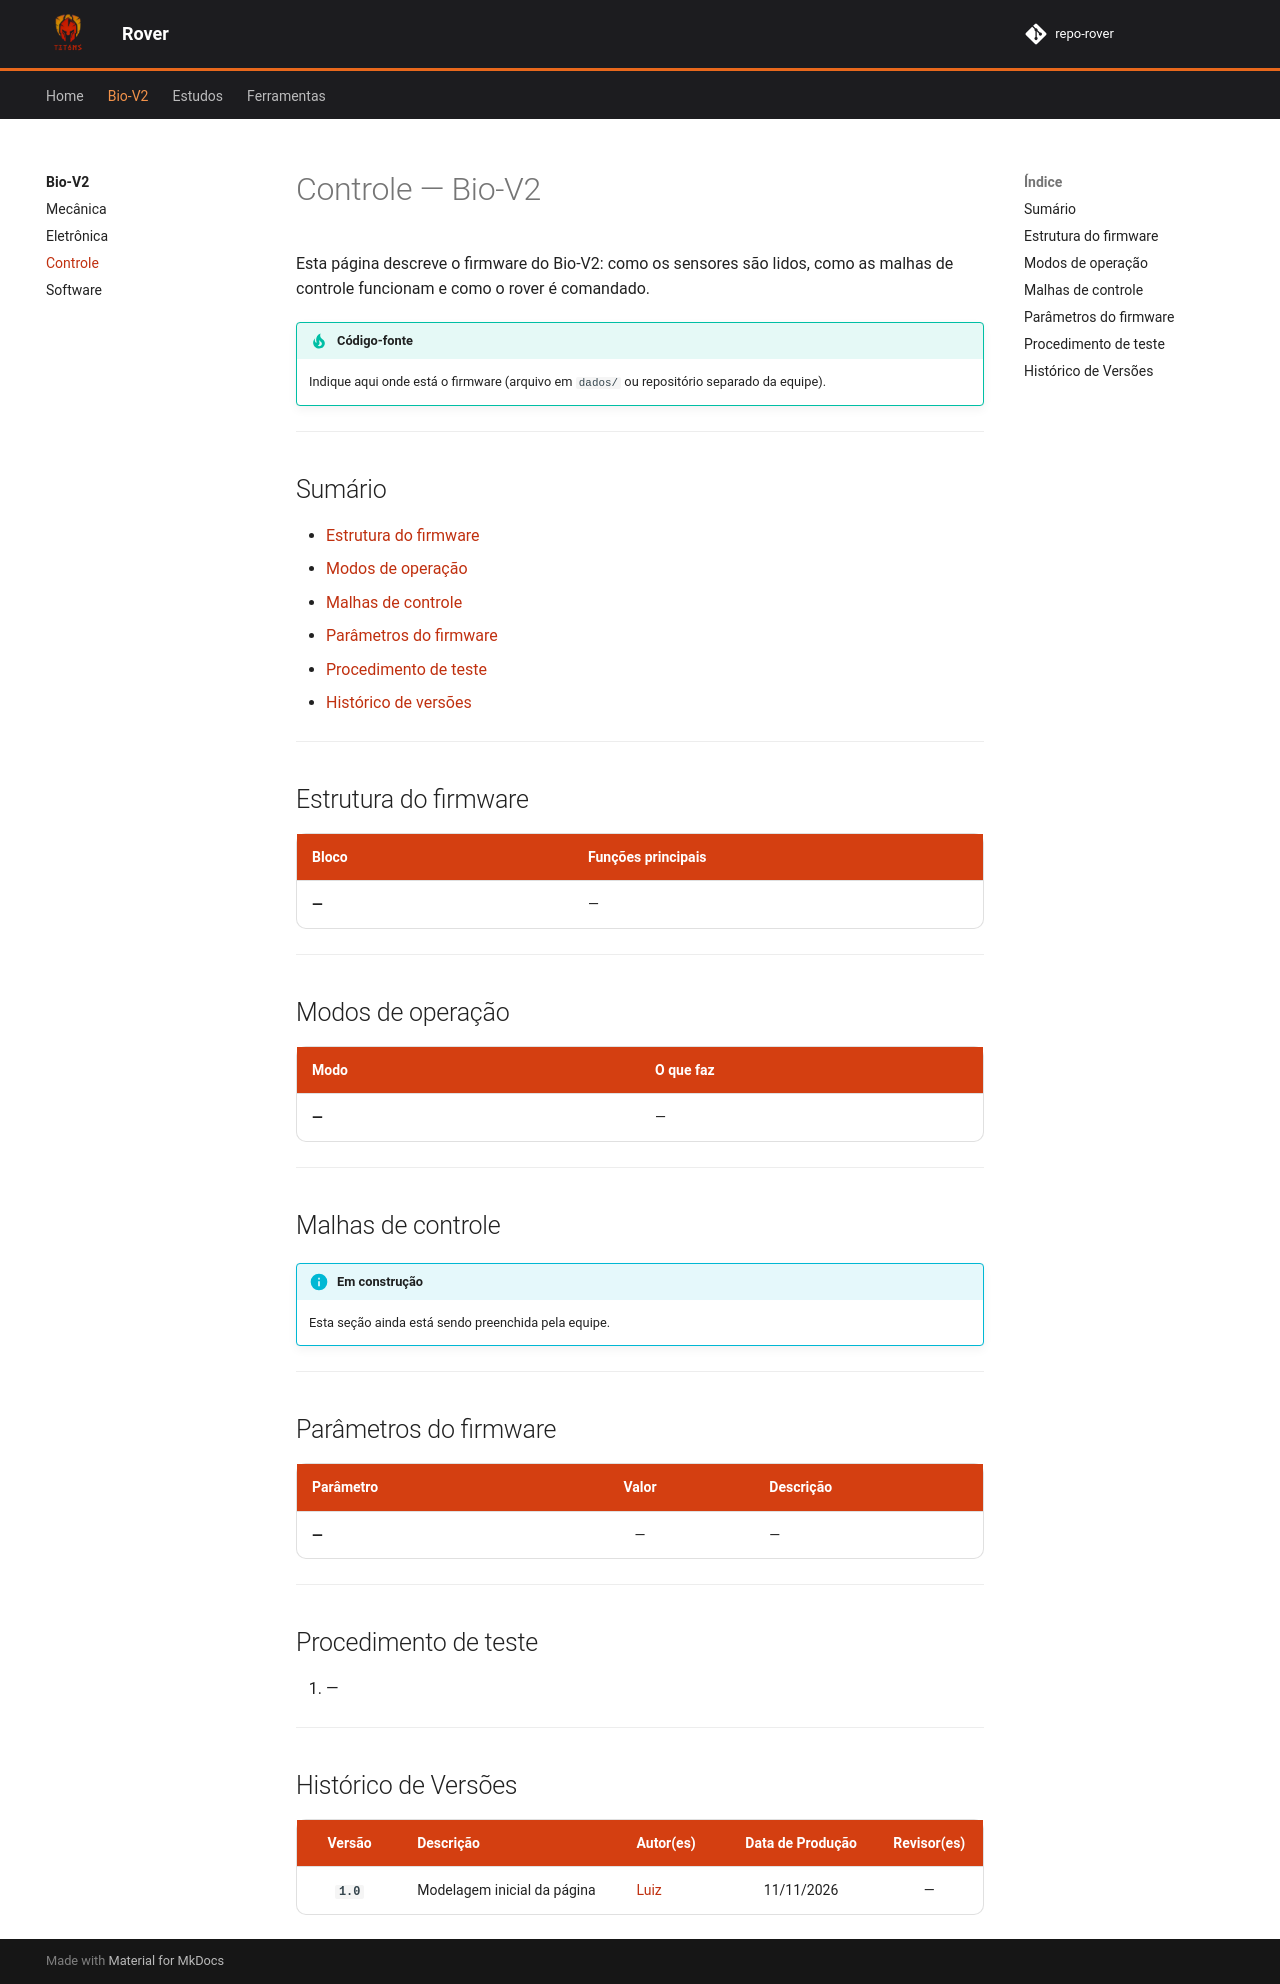

repository: luizfaria1989/p_rover · page: pages/bioV2/contro/index.html · generator: mkdocs

# Controle — Bio-V2

Esta página descreve o firmware do Bio-V2: como os sensores são lidos, como as malhas de controle funcionam e como o rover é comandado.

!!! tip "Código-fonte"
    Indique aqui onde está o firmware (arquivo em `dados/` ou repositório separado da equipe).

---

## Sumário

- [Estrutura do firmware](#estrutura-do-firmware)
- [Modos de operação](#modos-de-operacao)
- [Malhas de controle](#malhas-de-controle)
- [Parâmetros do firmware](#parametros-do-firmware)
- [Procedimento de teste](#procedimento-de-teste)
- [Histórico de versões](#historico-de-versoes)

---

## Estrutura do firmware

| Bloco | Funções principais |
| :--- | :--- |
| — | — |

---

## Modos de operação

| Modo | O que faz |
| :--- | :--- |
| — | — |

---

## Malhas de controle

!!! info "Em construção"
    Esta seção ainda está sendo preenchida pela equipe.

---

## Parâmetros do firmware

| Parâmetro | Valor | Descrição |
| :--- | :---: | :--- |
| — | — | — |

---

## Procedimento de teste

1. —

---

## Histórico de Versões

| Versão | Descrição | Autor(es) | Data de Produção | Revisor(es) |
| :----: | --------- | --------- | :--------------: | :--------------: |
| `1.0` | Modelagem inicial da página | [Luiz](https://github.com/luizfaria1989) | 11/11/2026 | — |
